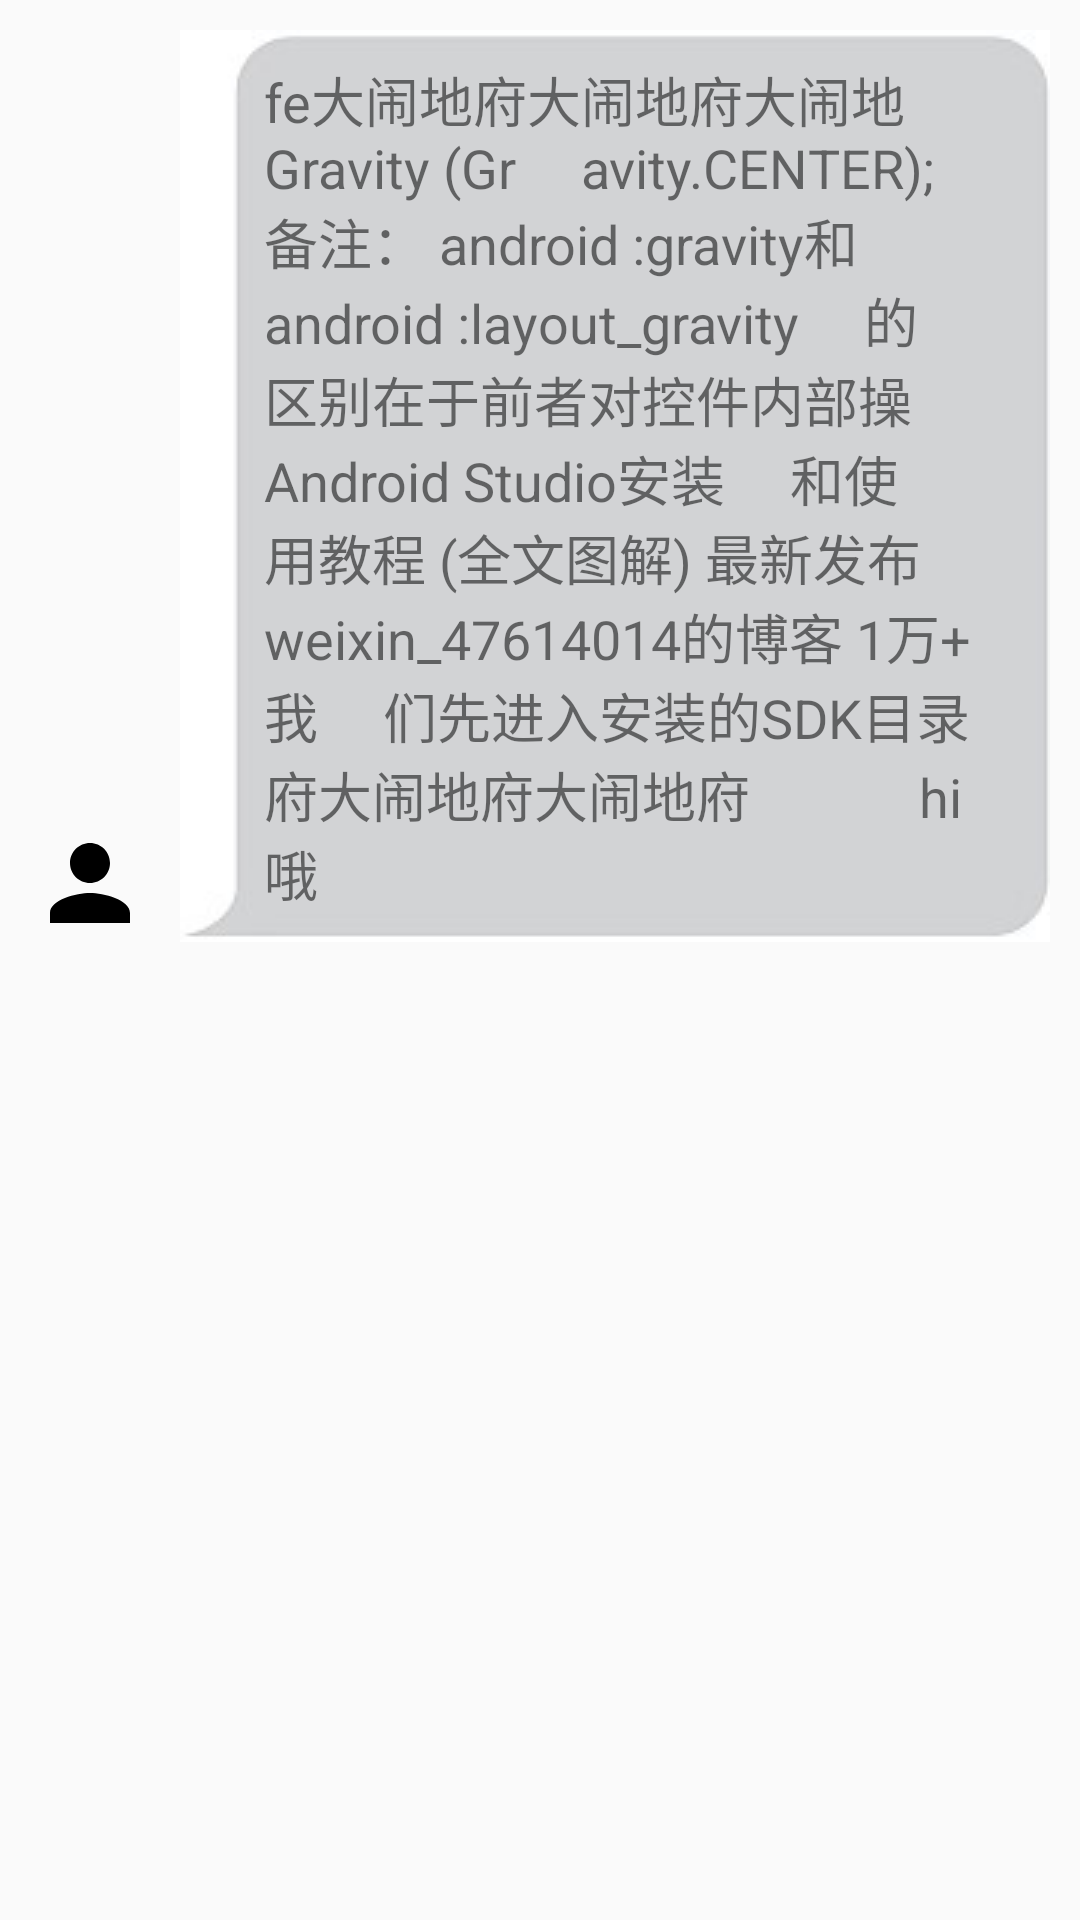

Here is an Android app screen rendered from its layout file. Give the layout XML and the strings, colors and styles it references.
<!-- AndroidManifest.xml: application theme AppTheme -->
<!-- res/layout/chat_friend_item.xml -->
<?xml version="1.0" encoding="utf-8"?>
<LinearLayout xmlns:android="http://schemas.android.com/apk/res/android"
    android:orientation="vertical"
    android:layout_width="match_parent"
    android:layout_height="match_parent">
    <LinearLayout
        android:layout_width="match_parent"
        android:layout_height="wrap_content"
        android:padding="10dp"
        android:gravity="left|bottom"
        android:orientation="horizontal">

        <ImageView
            android:layout_marginRight="5dp"
            android:id="@+id/fid_avatar"
            android:layout_width="40dp"
            android:layout_height="40dp"
            android:scaleType="centerInside"
            android:src="@drawable/ic_baseline_person_24"/>

        <TextView
            android:id="@+id/fid_content"
            android:maxWidth="300dp"
            android:layout_width="wrap_content"
            android:layout_height="wrap_content"
            android:layout_marginLeft="5dp"
            android:textSize="18sp"
            android:paddingVertical="10dp"
            android:paddingLeft="28dp"
            android:background="@drawable/dialog_r"
            android:text="fe大闹地府大闹地府大闹地Gravity (Gr
    avity.CENTER); 备注： android :gravity和 android :layout_gravity
    的区别在于前者对控件内部操 Android Studio安装
    和使用教程 (全文图解) 最新发布 weixin_47614014的博客 1万+ 我
    们先进入安装的SDK目录府大闹地府大闹地府
            hi哦"/>

    </LinearLayout>

</LinearLayout>
<!-- resources referenced by this layout -->
<resources>
  <!-- drawable ic_baseline_person_24 (drawable) -->
  <vector android:height="45dp" android:tint="#000000"
      android:viewportHeight="24" android:viewportWidth="24"
      android:width="45dp" xmlns:android="http://schemas.android.com/apk/res/android">
      <path android:fillColor="@android:color/white" android:pathData="M12,12c2.21,0 4,-1.79 4,-4s-1.79,-4 -4,-4 -4,1.79 -4,4 1.79,4 4,4zM12,14c-2.67,0 -8,1.34 -8,4v2h16v-2c0,-2.66 -5.33,-4 -8,-4z"/>
  </vector>
  <style name="AppTheme" parent="Theme.AppCompat.Light.NoActionBar">
          
          <item name="colorPrimary">@color/colorPrimary</item>
          <item name="colorPrimaryDark">@color/colorPrimaryDark</item>
          <item name="colorAccent">@color/colorAccent</item>
      </style>
  <color name="colorPrimary">#2F2F2F</color>
  <color name="colorPrimaryDark">#2F2F2F</color>
  <color name="colorAccent">#45BF1A</color>
</resources>
